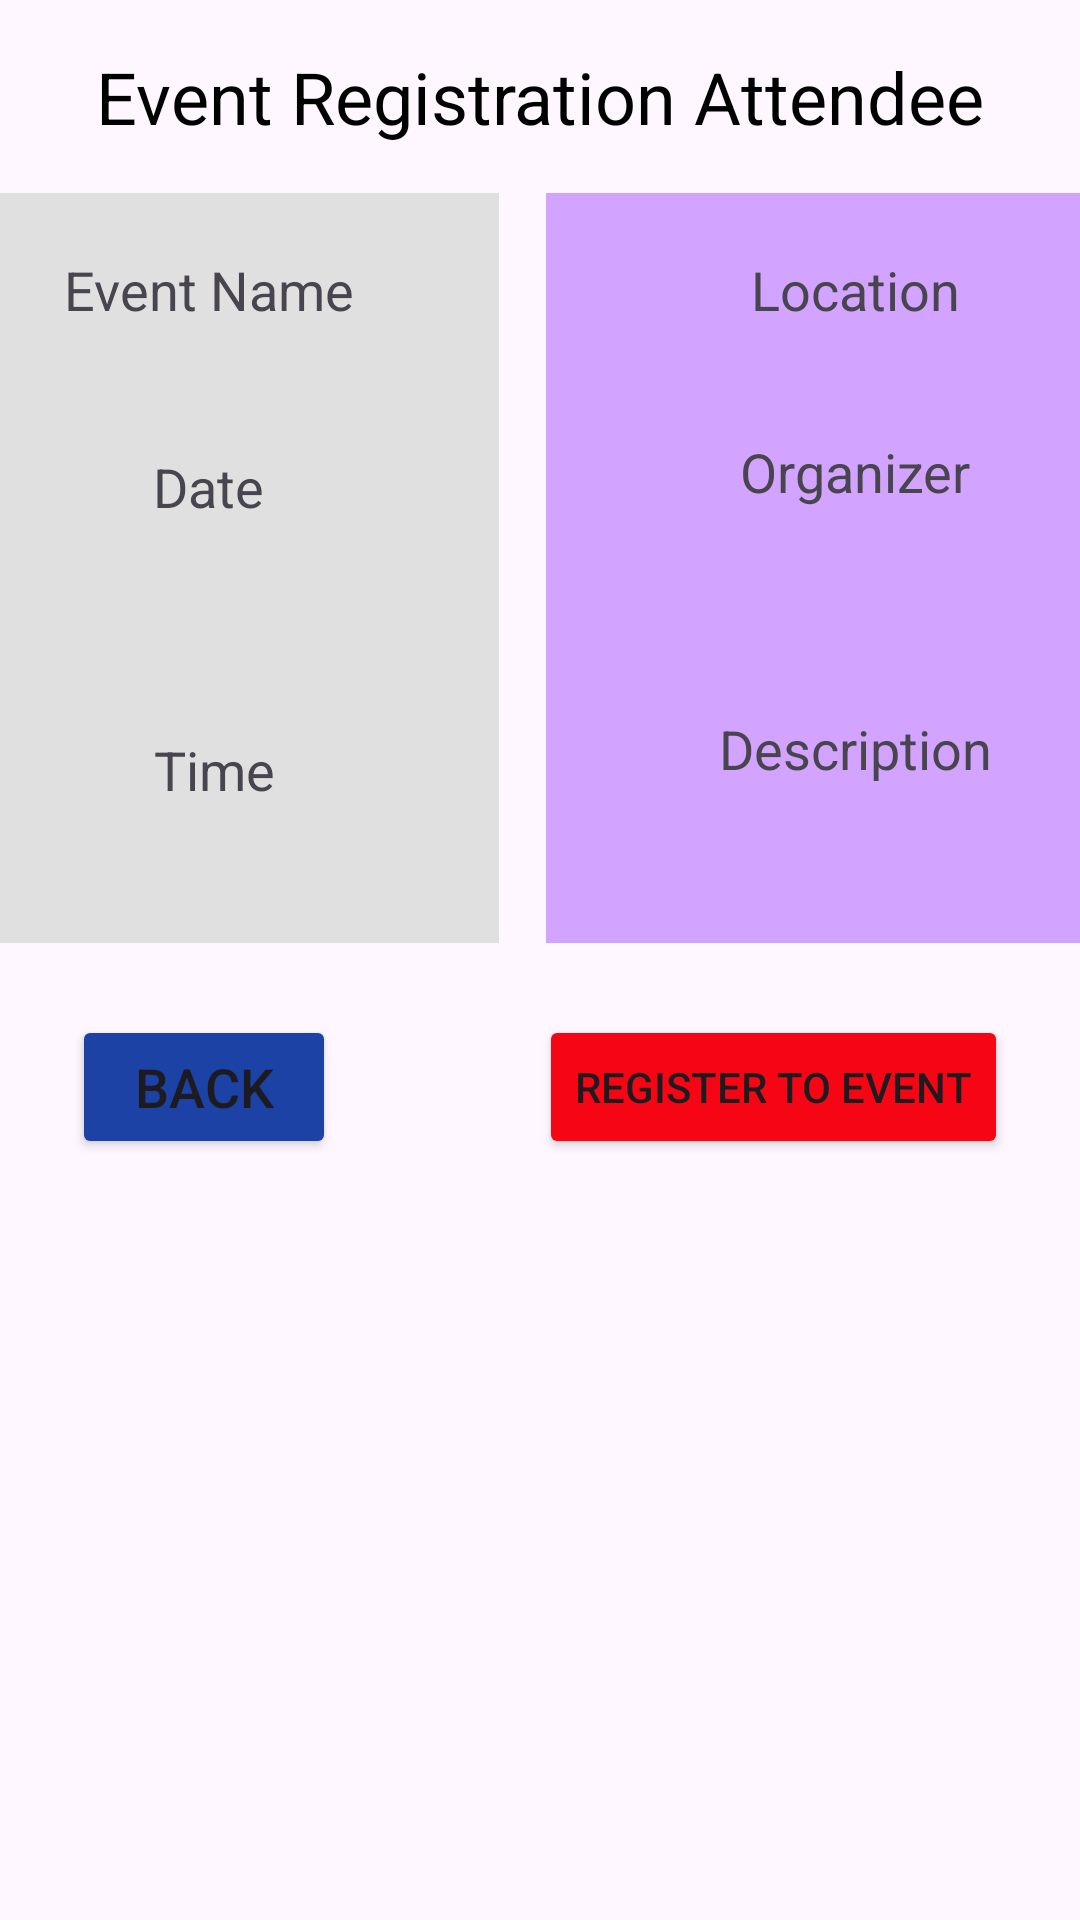

Reconstruct the res/layout file that produces this screen, plus the resources it refers to.
<!-- AndroidManifest.xml: application theme Theme.User_Interface_Login_Page -->
<!-- res/layout/activity_request_registration_to_event_attendee.xml -->
<?xml version="1.0" encoding="utf-8"?>
<androidx.constraintlayout.widget.ConstraintLayout xmlns:android="http://schemas.android.com/apk/res/android"
    xmlns:app="http://schemas.android.com/apk/res-auto"
    xmlns:tools="http://schemas.android.com/tools"
    android:id="@+id/main"
    android:layout_width="match_parent"
    android:layout_height="match_parent"
    tools:context=".RequestRegistrationToEventAttendee">

    <TextView
        android:id="@+id/selectedEventRegistrationAttendee"
        android:layout_width="wrap_content"
        android:layout_height="wrap_content"
        android:text="Event Registration Attendee"
        android:textSize="24sp"
        android:textColor="@android:color/black"
        app:layout_constraintTop_toTopOf="parent"
        app:layout_constraintStart_toStartOf="parent"
        app:layout_constraintEnd_toEndOf="parent"
        android:layout_marginTop="16dp"
        android:layout_marginBottom="24dp" />

    <LinearLayout
        android:id="@+id/linearLayoutEventLeft"
        android:layout_width="194dp"
        android:layout_height="250dp"
        android:layout_marginTop="16dp"
        android:layout_marginEnd="8dp"
        android:background="#E0E0E0"
        android:orientation="vertical"
        android:padding="12dp"
        app:layout_constraintEnd_toStartOf="@id/linearLayoutEventRight"
        app:layout_constraintStart_toStartOf="parent"
        app:layout_constraintTop_toBottomOf="@id/selectedEventRegistrationAttendee"
        app:layout_constraintWidth_percent="0.5">

        <TextView
            android:id="@+id/eventNameTextAttendeeRegistration"
            android:layout_width="match_parent"
            android:layout_height="wrap_content"
            android:gravity="center"
            android:paddingVertical="8dp"
            android:text="Event Name"
            android:textSize="18sp" />

        <TextView
            android:id="@+id/eventDateTextAttendeeRegistration"
            android:layout_width="match_parent"
            android:layout_height="91dp"
            android:gravity="center"
            android:paddingVertical="8dp"
            android:text="Date"
            android:textSize="18sp" />

        <TextView
            android:id="@+id/eventTimeTextAttendeeRegistration"
            android:layout_width="174dp"
            android:layout_height="98dp"
            android:gravity="center"
            android:paddingVertical="8dp"
            android:text="Time"
            android:textSize="18sp" />
    </LinearLayout>

    <LinearLayout
        android:id="@+id/linearLayoutEventRight"
        android:layout_width="206dp"
        android:layout_height="250dp"
        android:layout_marginStart="8dp"
        android:background="#D3A4FF"
        android:orientation="vertical"
        android:padding="12dp"
        app:layout_constraintEnd_toEndOf="parent"
        app:layout_constraintStart_toEndOf="@id/linearLayoutEventLeft"
        app:layout_constraintTop_toTopOf="@id/linearLayoutEventLeft"
        app:layout_constraintWidth_percent="0.5">

        <TextView
            android:id="@+id/eventLocationTextAttendeeRegistration"
            android:layout_width="match_parent"
            android:layout_height="wrap_content"
            android:gravity="center"
            android:paddingVertical="8dp"
            android:text="Location"
            android:textSize="18sp" />

        <TextView
            android:id="@+id/organizerNameTextAttendeeRegistration"
            android:layout_width="match_parent"
            android:layout_height="81dp"
            android:gravity="center"
            android:paddingVertical="8dp"
            android:text="Organizer"
            android:textSize="18sp" />

        <TextView
            android:id="@+id/eventDescriptionTextAttendeeRegistration"
            android:layout_width="match_parent"
            android:layout_height="104dp"
            android:gravity="center"
            android:paddingVertical="8dp"
            android:text="Description"
            android:textSize="18sp" />
    </LinearLayout>

    <Button
        android:id="@+id/backToMainButtonAttendeeEventRegistration"
        android:layout_width="wrap_content"
        android:layout_height="wrap_content"
        android:layout_marginStart="24dp"
        android:layout_marginTop="24dp"
        android:backgroundTint="#1C42A6"
        android:text="Back"
        android:textSize="18sp"
        app:layout_constraintStart_toStartOf="parent"
        app:layout_constraintTop_toBottomOf="@id/linearLayoutEventLeft" />


    <Button
        android:id="@+id/registerToEventAttendee"
        android:layout_width="wrap_content"
        android:layout_height="wrap_content"
        android:layout_marginTop="24dp"
        android:layout_marginEnd="24dp"
        android:backgroundTint="#F60615"
        android:text="Register to Event"
        app:layout_constraintEnd_toEndOf="parent"
        app:layout_constraintTop_toBottomOf="@+id/linearLayoutEventRight" />

</androidx.constraintlayout.widget.ConstraintLayout>
<!-- resources referenced by this layout -->
<resources>
  <style name="Theme.User_Interface_Login_Page" parent="Base.Theme.User_Interface_Login_Page" />
  <style name="Base.Theme.User_Interface_Login_Page" parent="Theme.Material3.DayNight.NoActionBar">
          
          
      </style>
</resources>
